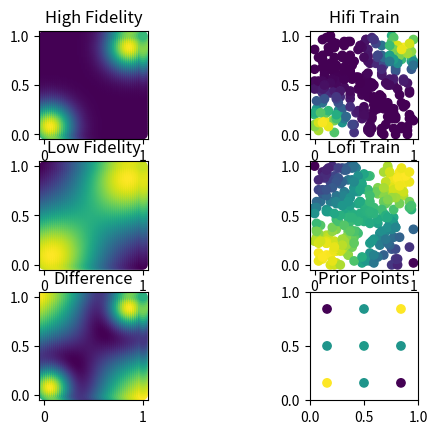

Write Python code to recreate this figure.
"""
distribution.py

Generates 3-dimensional (x, y, z=f(x,y)) distributions normalized to the unit cube [0, 1]^3 used by learning and
coverage algorithms in multiagent settings. Displays intermediate results of generated distributions using
matplotlib and saves (x, y, z=f(x,y)) triples to a CSV file

[redacted]
last modified: 6/11/2020
"""

import numpy as np
import pandas as pd
import matplotlib.pyplot as plt

""" Minimum value possible when normalizing function values (to avoid div-by-0 errors) """
epsilon = 0.01


def normalize(y):
    """
    Normalize the numpy array y between 0 + epsilon and 1. Epsilon lower bound prevents divide by zero errors later
    in coverage algorithms (points with zero weight lead to numerical errors when computing cell centroids).

    :param y: [nx1 numpy array] of values to be normalized
    :return: [nx1 numpy array] normalized with values in [epsilon, 1]
    """
    y = y - np.amin(y) + epsilon
    y = y / np.amax(y)
    return y


def exponential(x_star, lenscale, positive_centers, negative_centers):
    """
    Generate a 3-dimensional (x, y, z=f(x,y)) distribution by summing exponential bump functions parameterized by
    lenscale to positive_centers and subtracting from negative_centers. Evaluate this function at all points in x_star.
    Each exponential bump function is given by
        f(x, x') = ± exp( -dist(x, x')^2 / lenscale )
    where x is a 2-dimensional point in the unit square, x' is a base point of positive_centers or negative_centers, and
    the sign is determined by whether the point is in positive_centers or negative_centers

    :param x_star: [nx2 numpy array] of (x, y) pairs at which to evaluate distribution function
    :param lenscale: [scalar] lengthscale parameter of bump function: greater values correspond to "smoother" functions
    :param positive_centers: [ix2 numpy array] of points at which a positive bump function is centered
    :param negative_centers: [jx2 numpy array] of points at which a negative bump function is centered
    :return: [nx1 numpy array] containing z=f(x,y) where (x,y) are specified by points in x_star and f is
             parameterized by positive_centers, negative_centers and lenscale
    """
    y = np.zeros(x_star.shape[0])

    if positive_centers:
        positive_centers = np.array(positive_centers)
        for center in positive_centers:
            distances = np.sum((x_star[:, [0, 1]] - center)**2, axis=1)  # dist_from_center = dx^2 + dy^2 for each row
            kernel = np.exp(-distances / lenscale)
            y += kernel
    if negative_centers:
        negative_centers = np.array(negative_centers)
        for center in negative_centers:
            distances = np.sum((x_star[:, [0, 1]] - center)**2, axis=1)  # dist_from_center = dx^2 + dy^2 for each row
            kernel = np.exp(-distances / lenscale)
            y -= kernel

    return normalize(y)


def diag():
    """
    Generate a multi-fidelity 3-dimensional (x, y, z=f(x,y)) distribution with high values on bottom-left to top-right
    diagonal. Verify correlation between two fidelities and visualize distribution with matplotlib. Pull
    random subsample of generated points and save separately for hyperparameter training. Save high and
    low fidelity distribution evaluations to CSV files.

    :return: None
    """

    # 1) generate grid
    delta = 0.02
    grid = np.arange(0, 1 + delta, delta)
    x_star = np.array([[i, j] for i in grid for j in grid])

    # 2) generate functions evaluated on grid and validate correlation
    y_H = exponential(x_star, lenscale=0.1,
                      positive_centers=[[0.1, 0.1], [0.9, 0.9]],
                      negative_centers=[[0.1, 0.9], [0.9, 0.1]])
    y_L = exponential(x_star, lenscale=0.2,
                      positive_centers=[[0.1, 0.1], [0.5, 0.5], [0.9, 0.9]],
                      negative_centers=None)
    print("Correlation: " + str(np.corrcoef(y_L, y_H)))
    hifi = np.column_stack((x_star, y_H))
    lofi = np.column_stack((x_star, y_L))
    sifi = np.vstack((hifi, lofi))

    # 3) construct sample arrays for hyperparameter training
    sample_size = int(0.1 * x_star.shape[0])
    idx = np.random.randint(0, x_star.shape[0], size=sample_size)
    hifi_train = hifi[idx, :]
    idx = np.random.randint(0, x_star.shape[0], size=sample_size)
    lofi_train = lofi[idx, :]
    idx = np.random.randint(0, x_star.shape[0], size=sample_size)
    sifi_train = sifi[idx, :]

    # 4) construct small prior array for initial conditioning in simulation
    prior_points = [0.16, 0.5, 0.84]
    x_prior = np.array([[i, j] for i in prior_points for j in prior_points])
    prior_idx = [np.logical_and(x[0] == x_star[:, 0], x[1] == x_star[:, 1]) for x in x_prior]
    y_prior = [y_L[idx] for idx in prior_idx]
    prior = np.column_stack((x_prior, y_prior))

    # 5) construct dataframes from arrays
    hifi_df = pd.DataFrame(hifi)
    hifi_df.columns = ["X", "Y", "f_H"]
    lofi_df = pd.DataFrame(lofi)
    lofi_df.columns = ["X", "Y", "f_L"]
    hifi_train_df = pd.DataFrame(hifi_train)
    hifi_train_df.columns = ["X", "Y", "f_H_train"]
    lofi_train_df = pd.DataFrame(lofi_train)
    lofi_train_df.columns = ["X", "Y", "f_L_train"]
    sifi_train_df = pd.DataFrame(sifi_train)
    sifi_train_df.columns = ["X", "Y", "f_S_train"]
    prior_df = pd.DataFrame(prior)
    prior_df.columns = ["X", "Y", "f_prior"]

    # 5) save files
    f_name = "diag"
    hifi_df.to_csv("Data/" + f_name + "_hifi.csv", index=False)
    lofi_df.to_csv("Data/" + f_name + "_lofi.csv", index=False)
    hifi_train_df.to_csv("Data/" + f_name + "_hifi_train.csv", index=False)
    lofi_train_df.to_csv("Data/" + f_name + "_lofi_train.csv", index=False)
    sifi_train_df.to_csv("Data/" + f_name + "_sifi_train.csv", index=False)
    prior_df.to_csv("Data/" + f_name + "_prior.csv", index=False)

    # 9) visualize results
    fig = plt.figure()

    ax = fig.add_subplot(321)
    ax.scatter(x_star[:, 0], x_star[:, 1], c=y_H[:])
    ax.set_aspect("equal")
    ax.set_title("High Fidelity")

    ax = fig.add_subplot(323)
    ax.scatter(x_star[:, 0], x_star[:, 1], c=y_L[:])
    ax.set_aspect("equal")
    ax.set_title("Low Fidelity")

    diff = y_H - y_L
    ax = fig.add_subplot(325)
    ax.scatter(x_star[:, 0], x_star[:, 1], c=diff[:])
    ax.set_aspect("equal")
    ax.set_title("Difference")

    ax = fig.add_subplot(322)
    ax.scatter(hifi_train[:, 0], hifi_train[:, 1], c=hifi_train[:, 2])
    ax.set_aspect("equal")
    ax.set_title("Hifi Train")

    ax = fig.add_subplot(324)
    ax.scatter(lofi_train[:, 0], lofi_train[:, 1], c=lofi_train[:, 2])
    ax.set_aspect("equal")
    ax.set_title("Lofi Train")

    ax = fig.add_subplot(326)
    ax.scatter(prior[:, 0], prior[:, 1], c=prior[:, 2])
    ax.set_xlim(0, 1)
    ax.set_ylim(0, 1)
    ax.set_aspect("equal")
    ax.set_title("Prior Points")

    plt.show()
    print("Done.")


def two_corners():
    """
    Generate a multi-fidelity 3-dimensional (x, y, z=f(x,y)) distribution with high values on bottom-left and top-right
    corners. Verify correlation between two fidelities and visualize distribution with matplotlib. Pull
    random subsample of generated points and save separately for hyperparameter training. Save high and
    low fidelity distribution evaluations to CSV files.

    :return: None
    """
    # 1) generate grid
    delta = 0.02
    grid = np.arange(0, 1 + delta, delta)
    x_star = np.array([[i, j] for i in grid for j in grid])

    # 2) generate functions evaluated on grid and validate correlation
    y_H = exponential(x_star, lenscale=0.05,
                      positive_centers=[[0.1, 0.1], [0.9, 0.9]],
                      negative_centers=None)
    y_L = exponential(x_star, lenscale=0.3,
                      positive_centers=[[0.1, 0.1], [0.9, 0.9]],
                      negative_centers=None)
    print("Correlation: " + str(np.corrcoef(y_L, y_H)))
    hifi = np.column_stack((x_star, y_H))
    lofi = np.column_stack((x_star, y_L))
    sifi = np.vstack((hifi, lofi))

    # 3) construct sample arrays for hyperparameter training
    sample_size = int(0.1 * x_star.shape[0])
    idx = np.random.randint(0, x_star.shape[0], size=sample_size)
    hifi_train = hifi[idx, :]
    idx = np.random.randint(0, x_star.shape[0], size=sample_size)
    lofi_train = lofi[idx, :]
    idx = np.random.randint(0, x_star.shape[0], size=sample_size)
    sifi_train = sifi[idx, :]

    # 4) construct small prior array for initial conditioning in simulation
    prior_points = [0.16, 0.5, 0.84]
    x_prior = np.array([[i, j] for i in prior_points for j in prior_points])
    prior_idx = [np.logical_and(x[0] == x_star[:, 0], x[1] == x_star[:, 1]) for x in x_prior]
    y_prior = [y_L[idx] for idx in prior_idx]
    prior = np.column_stack((x_prior, y_prior))

    # 5) construct dataframes from arrays
    hifi_df = pd.DataFrame(hifi)
    hifi_df.columns = ["X", "Y", "f_H"]
    lofi_df = pd.DataFrame(lofi)
    lofi_df.columns = ["X", "Y", "f_L"]
    hifi_train_df = pd.DataFrame(hifi_train)
    hifi_train_df.columns = ["X", "Y", "f_H_train"]
    lofi_train_df = pd.DataFrame(lofi_train)
    lofi_train_df.columns = ["X", "Y", "f_L_train"]
    sifi_train_df = pd.DataFrame(sifi_train)
    sifi_train_df.columns = ["X", "Y", "f_S_train"]
    prior_df = pd.DataFrame(prior)
    prior_df.columns = ["X", "Y", "f_prior"]

    # 5) save files
    # f_name = "two_corners"
    # hifi_df.to_csv("Data/" + f_name + "_hifi.csv", index=False)
    # lofi_df.to_csv("Data/" + f_name + "_lofi.csv", index=False)
    # hifi_train_df.to_csv("Data/" + f_name + "_hifi_train.csv", index=False)
    # lofi_train_df.to_csv("Data/" + f_name + "_lofi_train.csv", index=False)
    # sifi_train_df.to_csv("Data/" + f_name + "_sifi_train.csv", index=False)
    # prior_df.to_csv("Data/" + f_name + "_prior.csv", index=False)

    # 9) visualize results
    fig = plt.figure()

    ax = fig.add_subplot(321)
    ax.scatter(x_star[:, 0], x_star[:, 1], c=y_H[:])
    ax.set_aspect("equal")
    ax.set_title("High Fidelity")

    ax = fig.add_subplot(323)
    ax.scatter(x_star[:, 0], x_star[:, 1], c=y_L[:])
    ax.set_aspect("equal")
    ax.set_title("Low Fidelity")

    diff = y_H - y_L
    ax = fig.add_subplot(325)
    ax.scatter(x_star[:, 0], x_star[:, 1], c=diff[:])
    ax.set_aspect("equal")
    ax.set_title("Difference")

    ax = fig.add_subplot(322)
    ax.scatter(hifi_train[:, 0], hifi_train[:, 1], c=hifi_train[:, 2])
    ax.set_aspect("equal")
    ax.set_title("Hifi Train")

    ax = fig.add_subplot(324)
    ax.scatter(lofi_train[:, 0], lofi_train[:, 1], c=lofi_train[:, 2])
    ax.set_aspect("equal")
    ax.set_title("Lofi Train")

    ax = fig.add_subplot(326)
    ax.scatter(prior[:, 0], prior[:, 1], c=prior[:, 2])
    ax.set_xlim(0, 1)
    ax.set_ylim(0, 1)
    ax.set_aspect("equal")
    ax.set_title("Prior Points")

    plt.show()
    print("Done.")


if __name__ == "__main__":
    """
    Run selected distribution-generating function.
    """
    two_corners()
